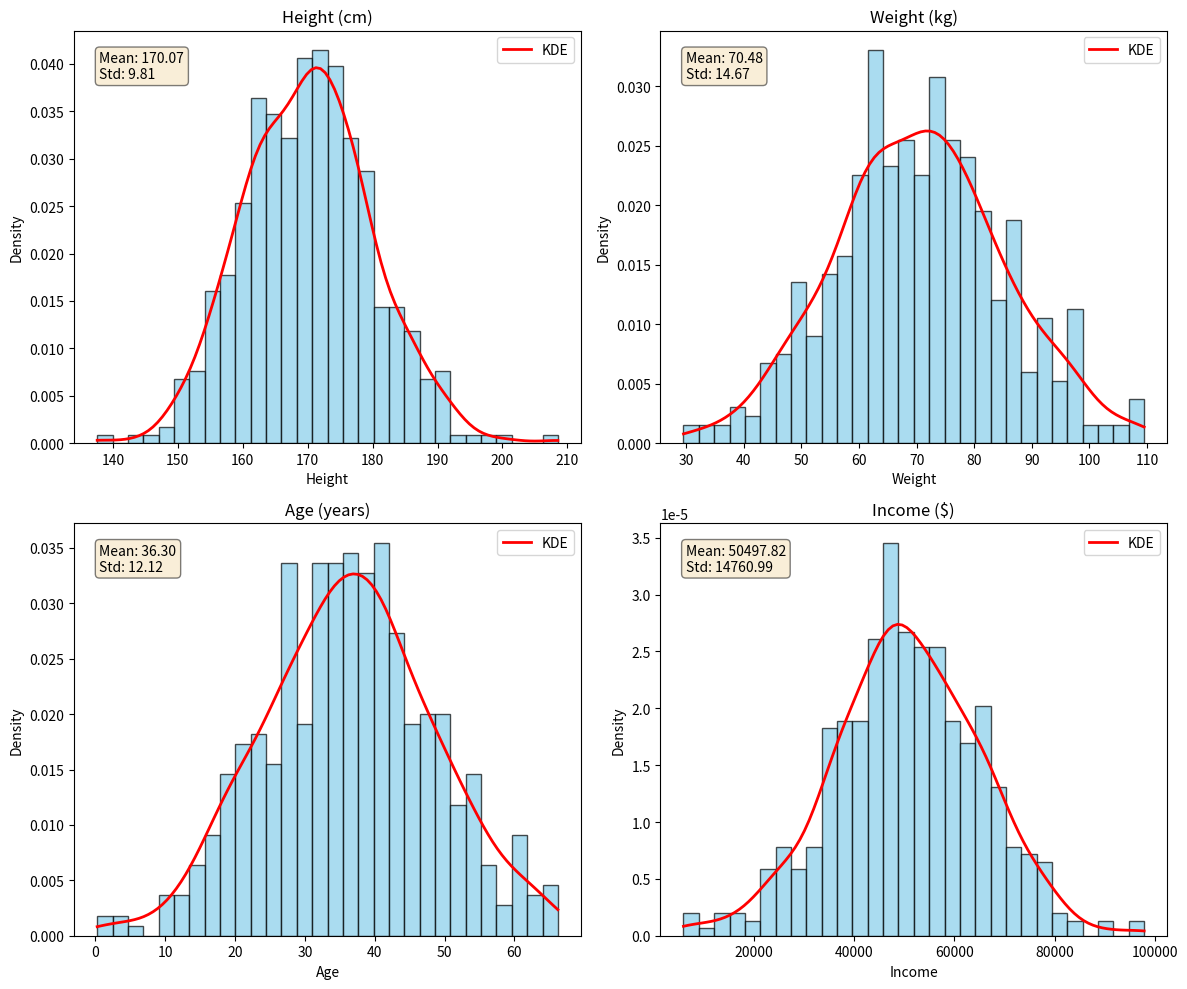

Python code for this plot:
import matplotlib
matplotlib.use('Agg')
import matplotlib.pyplot as _plt_module
_original_show = _plt_module.show

def _capture_show():
    import io, base64
    buf = io.BytesIO()
    _plt_module.savefig(buf, format='png', dpi=100, bbox_inches='tight')
    buf.seek(0)
    encoded = base64.b64encode(buf.read()).decode('utf-8')
    print(f"__CHART__:{encoded}")
    _plt_module.close('all')

_plt_module.show = _capture_show

import numpy as np
import pandas as pd
import matplotlib.pyplot as plt
from scipy import stats

# Set random seed for reproducibility
np.random.seed(42)

# Generate synthetic data for 500 samples
n_samples = 500
data = {
    'height': np.random.normal(loc=170, scale=10, size=n_samples),  # cm
    'weight': np.random.normal(loc=70, scale=15, size=n_samples),    # kg
    'age': np.random.normal(loc=35, scale=12, size=n_samples),       # years
    'income': np.random.normal(loc=50000, scale=15000, size=n_samples)  # dollars
}

# Create DataFrame
df = pd.DataFrame(data)

# Print dataset summary
print(f"Dataset: {df.shape[0]} rows, {df.shape[1]} columns")
print("Columns:", list(df.columns))
print("\nDescriptive Statistics:")
print(df.describe())

# Create 2x2 subplot figure
fig, axes = plt.subplots(2, 2, figsize=(12, 10))
axes = axes.flatten()

# Define features and their titles
features = ['height', 'weight', 'age', 'income']
titles = ['Height (cm)', 'Weight (kg)', 'Age (years)', 'Income ($)']

# Plot histograms with KDE for each feature
for i, (feature, title) in enumerate(zip(features, titles)):
    # Get data
    values = df[feature]
    
    # Calculate mean and std
    mean_val = values.mean()
    std_val = values.std()
    
    # Plot histogram
    axes[i].hist(values, bins=30, density=True, alpha=0.7, color='skyblue', edgecolor='black')
    
    # Plot KDE
    x_min, x_max = values.min(), values.max()
    x = np.linspace(x_min, x_max, 100)
    kde = stats.gaussian_kde(values)
    axes[i].plot(x, kde(x), 'r-', linewidth=2, label='KDE')
    
    # Add mean and std annotations
    textstr = f'Mean: {mean_val:.2f}\nStd: {std_val:.2f}'
    props = dict(boxstyle='round', facecolor='wheat', alpha=0.5)
    axes[i].text(0.05, 0.95, textstr, transform=axes[i].transAxes, fontsize=10,
                verticalalignment='top', bbox=props)
    
    # Set labels and title
    axes[i].set_xlabel(feature.capitalize())
    axes[i].set_ylabel('Density')
    axes[i].set_title(title)
    axes[i].legend(loc='upper right')

# Adjust layout
plt.tight_layout()

# Save the figure
plt.savefig('histograms_kde.png', dpi=150, bbox_inches='tight')
plt.close()

print("\nFigure saved as 'histograms_kde.png'")
